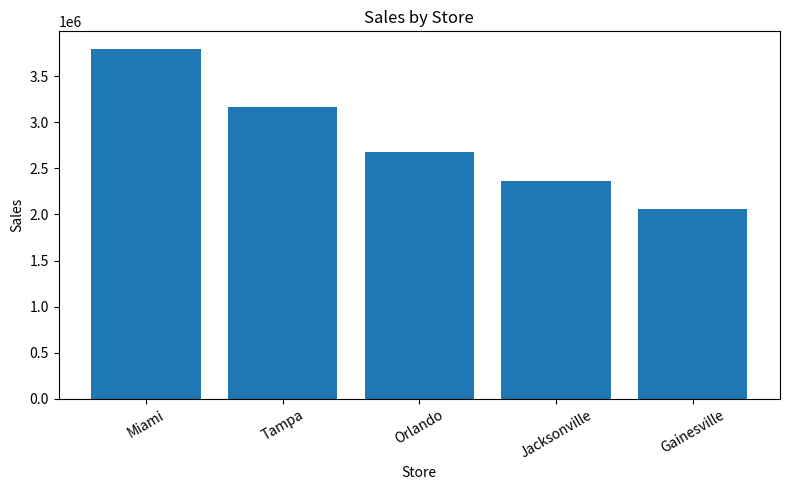
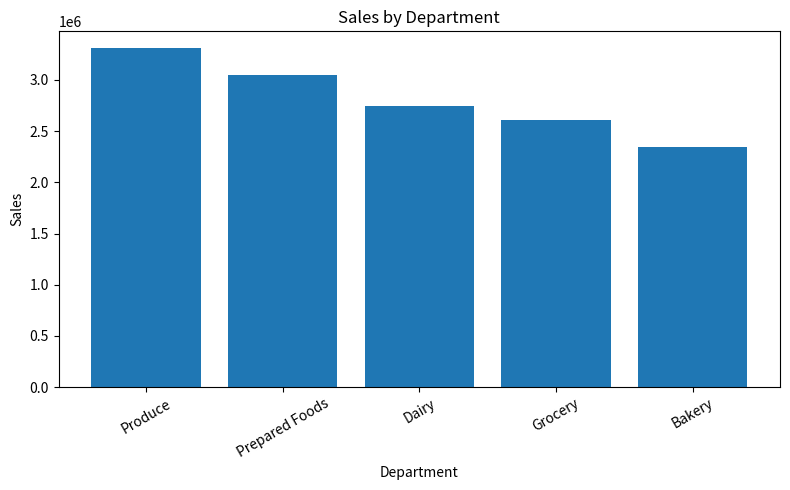
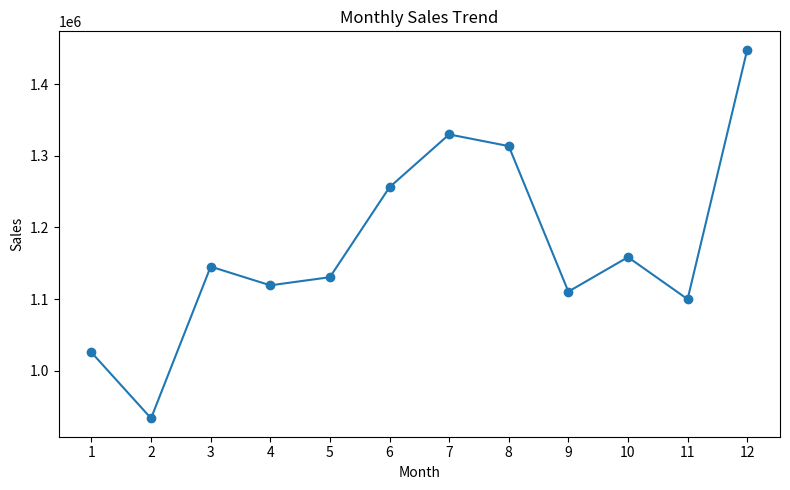
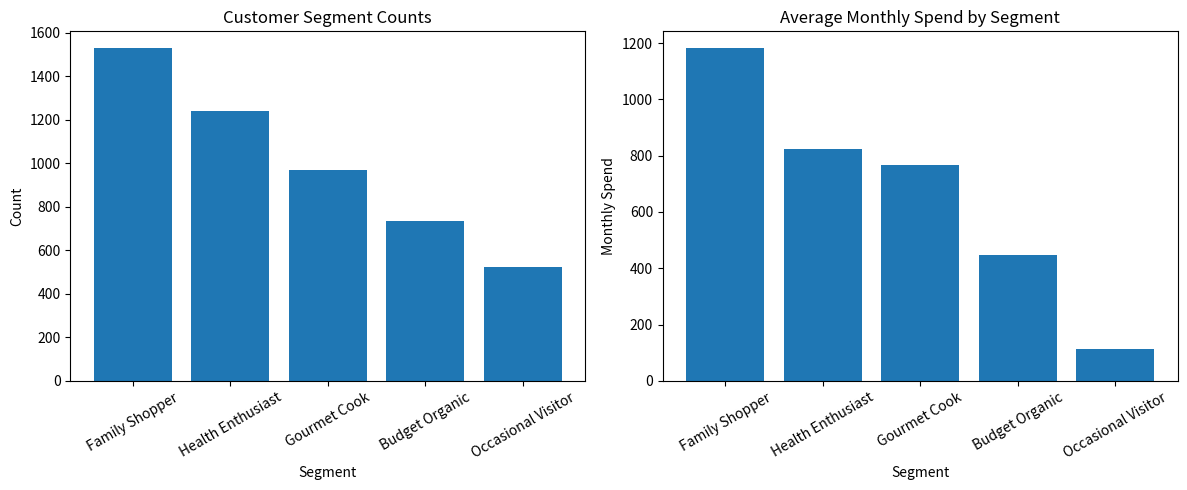
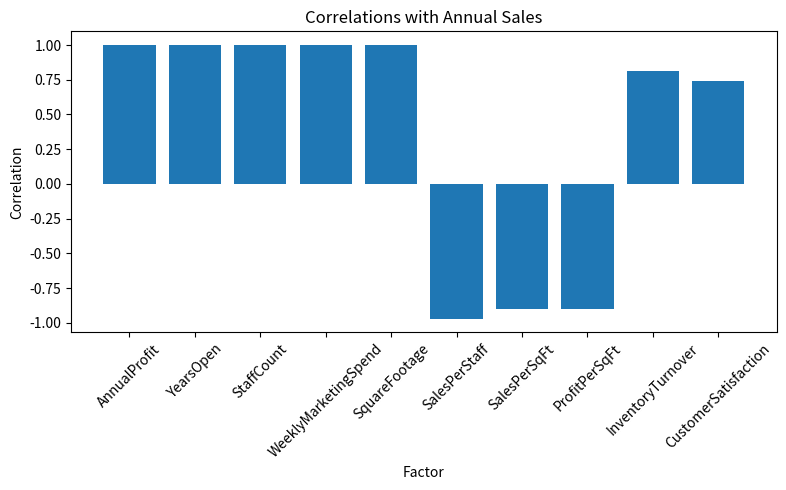
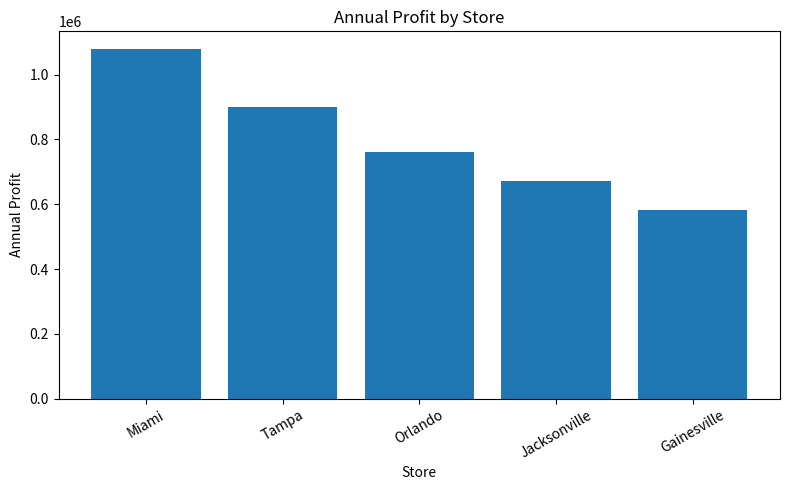
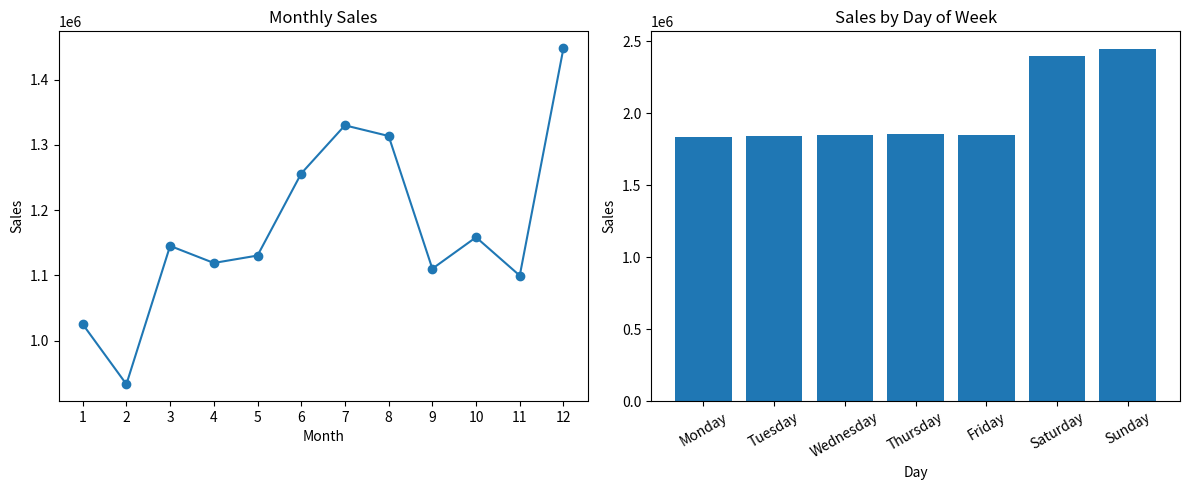
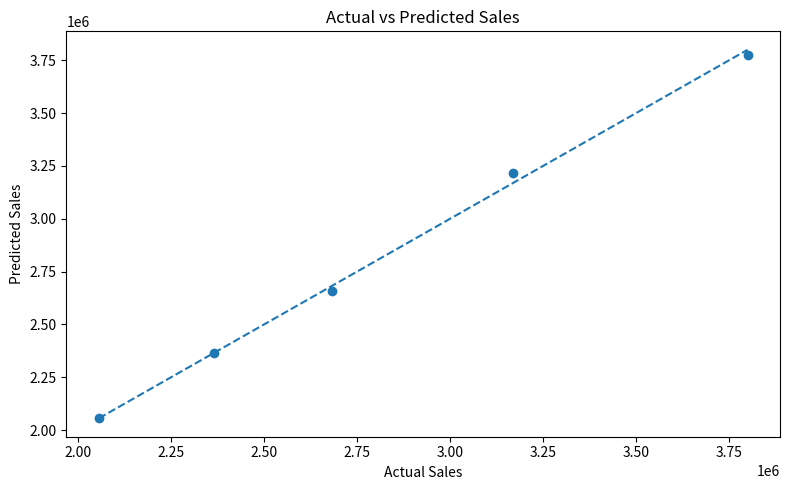
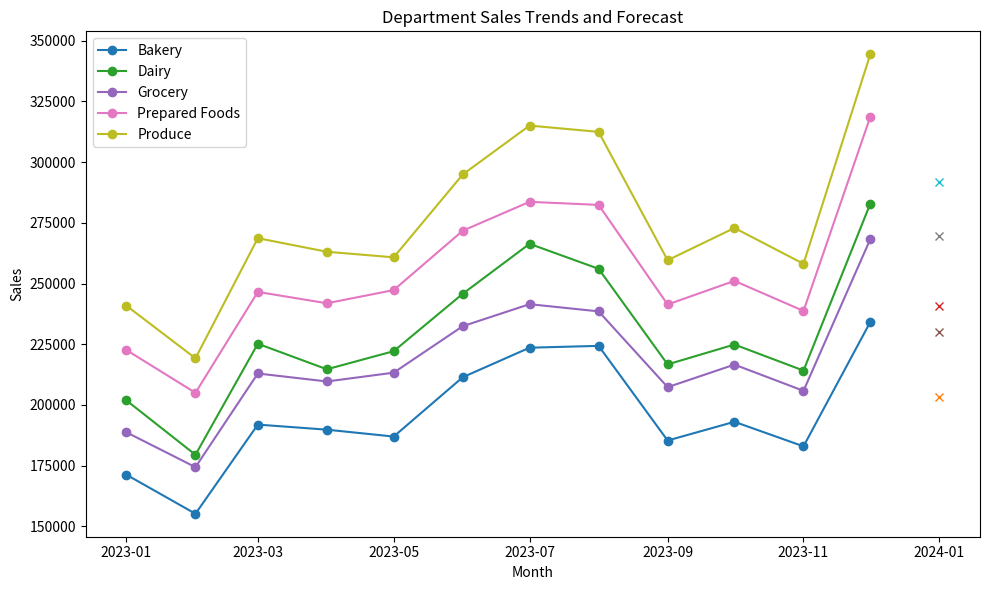

Python code for these plots, in order:
# Module 12 Assignment: Business Analytics Fundamentals and Applications
# GreenGrocer Data Analysis

# Import required libraries
import pandas as pd
import numpy as np
import matplotlib.pyplot as plt

# Welcome message
print("=" * 60)
print("GREENGROCER BUSINESS ANALYTICS")
print("=" * 60)

# ----- USE THE FOLLOWING CODE TO CREATE SAMPLE DATA (DO NOT MODIFY) -----
# Set seed for reproducibility
np.random.seed(42)

# Store information
stores = ["Tampa", "Orlando", "Miami", "Jacksonville", "Gainesville"]
store_data = {
    "Store": stores,
    "SquareFootage": [15000, 12000, 18000, 10000, 8000],
    "StaffCount": [45, 35, 55, 30, 25],
    "YearsOpen": [5, 3, 7, 2, 1],
    "WeeklyMarketingSpend": [2500, 2000, 3000, 1800, 1500]
}

# Create store dataframe
store_df = pd.DataFrame(store_data)

# Product categories and departments
departments = ["Produce", "Dairy", "Bakery", "Grocery", "Prepared Foods"]
categories = {
    "Produce": ["Organic Vegetables", "Organic Fruits", "Fresh Herbs"],
    "Dairy": ["Milk & Cream", "Cheese", "Yogurt"],
    "Bakery": ["Bread", "Pastries", "Cakes"],
    "Grocery": ["Grains", "Canned Goods", "Snacks"],
    "Prepared Foods": ["Hot Bar", "Salad Bar", "Sandwiches"]
}

# Generate sales data for each store
sales_data = []
dates = pd.date_range(start="2023-01-01", end="2023-12-31", freq="D")

# Base performance factors for each store (relative scale)
store_performance = {
    "Tampa": 1.0, 
    "Orlando": 0.85, 
    "Miami": 1.2, 
    "Jacksonville": 0.75, 
    "Gainesville": 0.65
}

# Base performance factors for each department (relative scale)
dept_performance = {
    "Produce": 1.2,
    "Dairy": 1.0,
    "Bakery": 0.85,
    "Grocery": 0.95,
    "Prepared Foods": 1.1
}

# Generate daily sales data for each store, department, and category
for date in dates:
    # Seasonal factor (higher in summer and December)
    month = date.month
    seasonal_factor = 1.0
    if month in [6, 7, 8]:  # Summer
        seasonal_factor = 1.15
    elif month == 12:  # December
        seasonal_factor = 1.25
    elif month in [1, 2]:  # Winter
        seasonal_factor = 0.9
    
    # Day of week factor (weekends are busier)
    dow_factor = 1.3 if date.dayofweek >= 5 else 1.0  # Weekend vs weekday
    
    for store in stores:
        store_factor = store_performance[store]
        
        for dept in departments:
            dept_factor = dept_performance[dept]
            
            for category in categories[dept]:
                # Base sales amount
                base_sales = np.random.normal(loc=500, scale=100)
                
                # Calculate final sales with all factors and some randomness
                sales_amount = base_sales * store_factor * dept_factor * seasonal_factor * dow_factor
                sales_amount = sales_amount * np.random.normal(loc=1.0, scale=0.1)  # Add noise
                
                # Calculate profit margin (different base margins for departments)
                base_margin = {
                    "Produce": 0.25,
                    "Dairy": 0.22,
                    "Bakery": 0.35,
                    "Grocery": 0.20,
                    "Prepared Foods": 0.40
                }[dept]
                profit_margin = base_margin * np.random.normal(loc=1.0, scale=0.05)
                profit_margin = max(min(profit_margin, 0.5), 0.15)  # Keep within reasonable range
                
                # Calculate profit
                profit = sales_amount * profit_margin
                
                # Add record
                sales_data.append({
                    "Date": date,
                    "Store": store,
                    "Department": dept,
                    "Category": category,
                    "Sales": round(sales_amount, 2),
                    "ProfitMargin": round(profit_margin, 4),
                    "Profit": round(profit, 2)
                })

# Create sales dataframe
sales_df = pd.DataFrame(sales_data)

# Generate customer data
customer_data = []
total_customers = 5000

# Age distribution parameters
age_mean, age_std = 42, 15

# Income distribution parameters (in $1000s)
income_mean, income_std = 85, 30

# Create customer segments (will indirectly influence spending)
segments = ["Health Enthusiast", "Gourmet Cook", "Family Shopper", "Budget Organic", "Occasional Visitor"]
segment_probabilities = [0.25, 0.20, 0.30, 0.15, 0.10]

# Store preference probabilities (matches store performance somewhat)
store_probs = {
    "Tampa": 0.25,
    "Orlando": 0.20,
    "Miami": 0.30,
    "Jacksonville": 0.15,
    "Gainesville": 0.10
}

for i in range(total_customers):
    # Basic demographics
    age = int(np.random.normal(loc=age_mean, scale=age_std))
    age = max(min(age, 85), 18)  # Keep age in reasonable range
    
    gender = np.random.choice(["M", "F"], p=[0.48, 0.52])
    
    income = int(np.random.normal(loc=income_mean, scale=income_std))
    income = max(income, 20)  # Minimum income
    
    # Customer segment
    segment = np.random.choice(segments, p=segment_probabilities)
    
    # Preferred store
    preferred_store = np.random.choice(stores, p=list(store_probs.values()))
    
    # Shopping behavior - influenced by segment
    if segment == "Health Enthusiast":
        visit_frequency = np.random.randint(8, 15)  # Visits per month
        avg_basket = np.random.normal(loc=75, scale=15)
    elif segment == "Gourmet Cook":
        visit_frequency = np.random.randint(4, 10)
        avg_basket = np.random.normal(loc=120, scale=25)
    elif segment == "Family Shopper":
        visit_frequency = np.random.randint(5, 12)
        avg_basket = np.random.normal(loc=150, scale=30)
    elif segment == "Budget Organic":
        visit_frequency = np.random.randint(6, 10)
        avg_basket = np.random.normal(loc=60, scale=10)
    else:  # Occasional Visitor
        visit_frequency = np.random.randint(1, 5)
        avg_basket = np.random.normal(loc=45, scale=15)
    
    # Ensure values are reasonable
    visit_frequency = max(min(visit_frequency, 30), 1)
    avg_basket = max(avg_basket, 15)
    
    # Loyalty tier based on combination of frequency and spending
    monthly_spend = visit_frequency * avg_basket
    if monthly_spend > 1000:
        loyalty_tier = "Platinum"
    elif monthly_spend > 500:
        loyalty_tier = "Gold"
    elif monthly_spend > 200:
        loyalty_tier = "Silver"
    else:
        loyalty_tier = "Bronze"
    
    # Add to customer data
    customer_data.append({
        "CustomerID": f"C{i+1:04d}",
        "Age": age,
        "Gender": gender,
        "Income": income * 1000,  # Convert to actual income
        "Segment": segment,
        "PreferredStore": preferred_store,
        "VisitsPerMonth": visit_frequency,
        "AvgBasketSize": round(avg_basket, 2),
        "MonthlySpend": round(visit_frequency * avg_basket, 2),
        "LoyaltyTier": loyalty_tier
    })

# Create customer dataframe
customer_df = pd.DataFrame(customer_data)

# Create some calculated operational metrics for stores
operational_data = []

for store in stores:
    # Get store details
    store_row = store_df[store_df["Store"] == store].iloc[0]
    square_footage = store_row["SquareFootage"]
    staff_count = store_row["StaffCount"]
    
    # Calculate store metrics
    store_sales = sales_df[sales_df["Store"] == store]["Sales"].sum()
    store_profit = sales_df[sales_df["Store"] == store]["Profit"].sum()
    
    # Calculate derived metrics
    sales_per_sqft = store_sales / square_footage
    profit_per_sqft = store_profit / square_footage
    sales_per_staff = store_sales / staff_count
    inventory_turnover = np.random.uniform(12, 18) * store_performance[store]
    customer_satisfaction = min(5, np.random.normal(loc=4.0, scale=0.3) * 
                                (store_performance[store] ** 0.5))
    
    # Add to operational data
    operational_data.append({
        "Store": store,
        "AnnualSales": round(store_sales, 2),
        "AnnualProfit": round(store_profit, 2),
        "SalesPerSqFt": round(sales_per_sqft, 2),
        "ProfitPerSqFt": round(profit_per_sqft, 2),
        "SalesPerStaff": round(sales_per_staff, 2),
        "InventoryTurnover": round(inventory_turnover, 2),
        "CustomerSatisfaction": round(customer_satisfaction, 2)
    })

# Create operational dataframe
operational_df = pd.DataFrame(operational_data)

# Print data info
print("\nDataframes created successfully. Ready for analysis!")
print(f"Sales data shape: {sales_df.shape}")
print(f"Customer data shape: {customer_df.shape}")
print(f"Store data shape: {store_df.shape}")
print(f"Operational data shape: {operational_df.shape}")

# Print sample of each dataframe
print("\nSales Data Sample:")
print(sales_df.head(3))
print("\nCustomer Data Sample:")
print(customer_df.head(3))
print("\nStore Data Sample:")
print(store_df)
print("\nOperational Data Sample:")
print(operational_df)
# ----- END OF DATA CREATION -----


# TODO 1: Descriptive Analytics - Overview of Current Performance
# 1.1 Calculate and display basic descriptive statistics for sales and profit
# REQUIRED: Store results in variables for testing
def analyze_sales_performance():
    """
    Analyze overall sales performance with descriptive statistics
    REQUIRED: Create and return dictionary with keys:
    - 'total_sales': float
    - 'total_profit': float
    - 'avg_profit_margin': float
    - 'sales_by_store': pandas Series
    - 'sales_by_dept': pandas Series
    """
    total_sales = float(sales_df["Sales"].sum())
    total_profit = float(sales_df["Profit"].sum())
    avg_profit_margin = float(sales_df["ProfitMargin"].mean())
    sales_by_store = sales_df.groupby("Store")["Sales"].sum().sort_values(ascending=False)
    sales_by_dept = sales_df.groupby("Department")["Sales"].sum().sort_values(ascending=False)

    print(f"Total Sales: ${total_sales:,.2f}")
    print(f"Total Profit: ${total_profit:,.2f}")
    print(f"Average Profit Margin: {avg_profit_margin:.4f}")
    print(f"Mean Sales: ${sales_df['Sales'].mean():.2f}")
    print(f"Median Sales: ${sales_df['Sales'].median():.2f}")
    print(f"Sales Std Dev: ${sales_df['Sales'].std():.2f}")
    print(f"Mean Profit: ${sales_df['Profit'].mean():.2f}")
    print(f"Median Profit: ${sales_df['Profit'].median():.2f}")
    print(f"Profit Std Dev: ${sales_df['Profit'].std():.2f}")

    return {
        'total_sales': total_sales,
        'total_profit': total_profit,
        'avg_profit_margin': avg_profit_margin,
        'sales_by_store': sales_by_store,
        'sales_by_dept': sales_by_dept
    }

# 1.2 Create visualizations showing sales distribution by store, department, and time
# REQUIRED: Return matplotlib figures
def visualize_sales_distribution():
    """
    Create visualizations showing how sales are distributed
    REQUIRED: Return tuple of three figures (store_fig, dept_fig, time_fig)
    """
    sales_by_store = sales_df.groupby("Store")["Sales"].sum().sort_values(ascending=False)
    sales_by_dept = sales_df.groupby("Department")["Sales"].sum().sort_values(ascending=False)
    monthly_sales = sales_df.groupby(sales_df["Date"].dt.month)["Sales"].sum()

    store_fig, ax1 = plt.subplots(figsize=(8, 5))
    ax1.bar(sales_by_store.index, sales_by_store.values)
    ax1.set_title("Sales by Store")
    ax1.set_xlabel("Store")
    ax1.set_ylabel("Sales")
    ax1.tick_params(axis='x', rotation=30)
    store_fig.tight_layout()

    dept_fig, ax2 = plt.subplots(figsize=(8, 5))
    ax2.bar(sales_by_dept.index, sales_by_dept.values)
    ax2.set_title("Sales by Department")
    ax2.set_xlabel("Department")
    ax2.set_ylabel("Sales")
    ax2.tick_params(axis='x', rotation=30)
    dept_fig.tight_layout()

    time_fig, ax3 = plt.subplots(figsize=(8, 5))
    ax3.plot(monthly_sales.index, monthly_sales.values, marker='o')
    ax3.set_title("Monthly Sales Trend")
    ax3.set_xlabel("Month")
    ax3.set_ylabel("Sales")
    ax3.set_xticks(monthly_sales.index)
    time_fig.tight_layout()

    return (store_fig, dept_fig, time_fig)

# 1.3 Analyze customer segments and their spending patterns
# REQUIRED: Return analysis results
def analyze_customer_segments():
    """
    Analyze customer segments and their relationship to spending
    REQUIRED: Return dictionary with keys:
    - 'segment_counts': pandas Series
    - 'segment_avg_spend': pandas Series
    - 'segment_loyalty': pandas DataFrame
    """
    segment_counts = customer_df["Segment"].value_counts()
    segment_avg_spend = customer_df.groupby("Segment")["MonthlySpend"].mean().sort_values(ascending=False)
    segment_loyalty = pd.crosstab(customer_df["Segment"], customer_df["LoyaltyTier"])

    print("\nSegment Counts:")
    print(segment_counts)
    print("\nAverage Spend by Segment:")
    print(segment_avg_spend)
    print("\nSegment Loyalty Table:")
    print(segment_loyalty)

    segment_fig, axes = plt.subplots(1, 2, figsize=(12, 5))

    axes[0].bar(segment_counts.index, segment_counts.values)
    axes[0].set_title("Customer Segment Counts")
    axes[0].set_xlabel("Segment")
    axes[0].set_ylabel("Count")
    axes[0].tick_params(axis='x', rotation=30)

    axes[1].bar(segment_avg_spend.index, segment_avg_spend.values)
    axes[1].set_title("Average Monthly Spend by Segment")
    axes[1].set_xlabel("Segment")
    axes[1].set_ylabel("Monthly Spend")
    axes[1].tick_params(axis='x', rotation=30)

    segment_fig.tight_layout()

    return {
        'segment_counts': segment_counts,
        'segment_avg_spend': segment_avg_spend,
        'segment_loyalty': segment_loyalty
    }


# TODO 2: Diagnostic Analytics - Understanding Relationships
# 2.1 Identify factors correlated with sales performance
# REQUIRED: Return correlation results
def analyze_sales_correlations():
    """
    Analyze correlations between various factors and sales performance
    REQUIRED: Return dictionary with keys:
    - 'store_correlations': pandas DataFrame
    - 'top_correlations': list of tuples (factor, correlation)
    - 'correlation_fig': matplotlib figure
    """
    merged_df = operational_df.merge(store_df, on="Store")
    store_correlations = merged_df.drop(columns=["Store"]).corr()

    sales_corr = store_correlations["AnnualSales"].drop("AnnualSales").sort_values(key=np.abs, ascending=False)
    top_correlations = list(sales_corr.items())

    print("\nTop Correlations with Annual Sales:")
    for factor, corr in top_correlations:
        print(f"{factor}: {corr:.4f}")

    correlation_fig, ax = plt.subplots(figsize=(8, 5))
    ax.bar(sales_corr.index, sales_corr.values)
    ax.set_title("Correlations with Annual Sales")
    ax.set_xlabel("Factor")
    ax.set_ylabel("Correlation")
    ax.tick_params(axis='x', rotation=45)
    correlation_fig.tight_layout()

    return {
        'store_correlations': store_correlations,
        'top_correlations': top_correlations,
        'correlation_fig': correlation_fig
    }

# 2.2 Compare stores based on operational metrics
# REQUIRED: Return comparison results
def compare_store_performance():
    """
    Compare stores across different operational metrics
    REQUIRED: Return dictionary with keys:
    - 'efficiency_metrics': pandas DataFrame (with SalesPerSqFt, SalesPerStaff)
    - 'performance_ranking': pandas Series (ranked by profit)
    - 'comparison_fig': matplotlib figure
    """
    efficiency_metrics = operational_df.set_index("Store")[["SalesPerSqFt", "SalesPerStaff"]]
    performance_ranking = operational_df.set_index("Store")["AnnualProfit"].sort_values(ascending=False)

    print("\nEfficiency Metrics:")
    print(efficiency_metrics)
    print("\nPerformance Ranking:")
    print(performance_ranking)

    comparison_fig, ax = plt.subplots(figsize=(8, 5))
    ax.bar(performance_ranking.index, performance_ranking.values)
    ax.set_title("Annual Profit by Store")
    ax.set_xlabel("Store")
    ax.set_ylabel("Annual Profit")
    ax.tick_params(axis='x', rotation=30)
    comparison_fig.tight_layout()

    return {
        'efficiency_metrics': efficiency_metrics,
        'performance_ranking': performance_ranking,
        'comparison_fig': comparison_fig
    }

# 2.3 Analyze seasonal patterns and their impact
# REQUIRED: Return seasonal analysis
def analyze_seasonal_patterns():
    """
    Identify and visualize seasonal patterns in sales data
    REQUIRED: Return dictionary with keys:
    - 'monthly_sales': pandas Series
    - 'dow_sales': pandas Series (day of week)
    - 'seasonal_fig': matplotlib figure
    """
    temp_df = sales_df.copy()
    temp_df["Month"] = temp_df["Date"].dt.month
    temp_df["DayOfWeek"] = temp_df["Date"].dt.day_name()

    monthly_sales = temp_df.groupby("Month")["Sales"].sum()
    dow_order = ["Monday", "Tuesday", "Wednesday", "Thursday", "Friday", "Saturday", "Sunday"]
    dow_sales = temp_df.groupby("DayOfWeek")["Sales"].sum().reindex(dow_order)

    print("\nMonthly Sales:")
    print(monthly_sales)
    print("\nDay of Week Sales:")
    print(dow_sales)

    seasonal_fig, axes = plt.subplots(1, 2, figsize=(12, 5))

    axes[0].plot(monthly_sales.index, monthly_sales.values, marker='o')
    axes[0].set_title("Monthly Sales")
    axes[0].set_xlabel("Month")
    axes[0].set_ylabel("Sales")
    axes[0].set_xticks(monthly_sales.index)

    axes[1].bar(dow_sales.index, dow_sales.values)
    axes[1].set_title("Sales by Day of Week")
    axes[1].set_xlabel("Day")
    axes[1].set_ylabel("Sales")
    axes[1].tick_params(axis='x', rotation=30)

    seasonal_fig.tight_layout()

    return {
        'monthly_sales': monthly_sales,
        'dow_sales': dow_sales,
        'seasonal_fig': seasonal_fig
    }


# TODO 3: Predictive Analytics - Basic Forecasting
# 3.1 Create a simple linear regression model to predict store sales
# REQUIRED: Return model results
def predict_store_sales():
    """
    Use linear regression to predict store sales based on store characteristics
    REQUIRED: Return dictionary with keys:
    - 'coefficients': dict (feature: coefficient)
    - 'r_squared': float
    - 'predictions': pandas Series
    - 'model_fig': matplotlib figure
    """
    model_df = store_df.merge(operational_df[["Store", "AnnualSales"]], on="Store")

    features = ["SquareFootage", "StaffCount", "YearsOpen", "WeeklyMarketingSpend"]
    X = model_df[features].values.astype(float)
    y = model_df["AnnualSales"].values.astype(float)

    X_design = np.column_stack([np.ones(len(X)), X])
    beta = np.linalg.lstsq(X_design, y, rcond=None)[0]
    y_pred = X_design @ beta

    ss_res = np.sum((y - y_pred) ** 2)
    ss_tot = np.sum((y - y.mean()) ** 2)
    r_squared = float(1 - ss_res / ss_tot)

    coefficients = {features[i]: float(beta[i + 1]) for i in range(len(features))}
    predictions = pd.Series(y_pred, index=model_df["Store"], name="PredictedSales")

    print("\nRegression Coefficients:")
    print(coefficients)
    print(f"R-squared: {r_squared:.4f}")
    print("\nPredictions:")
    print(predictions)

    model_fig, ax = plt.subplots(figsize=(8, 5))
    ax.scatter(y, y_pred)
    line_min = min(y.min(), y_pred.min())
    line_max = max(y.max(), y_pred.max())
    ax.plot([line_min, line_max], [line_min, line_max], linestyle='--')
    ax.set_title("Actual vs Predicted Sales")
    ax.set_xlabel("Actual Sales")
    ax.set_ylabel("Predicted Sales")
    model_fig.tight_layout()

    return {
        'coefficients': coefficients,
        'r_squared': r_squared,
        'predictions': predictions,
        'model_fig': model_fig
    }

# 3.2 Forecast departmental sales trends
# REQUIRED: Return forecast results
def forecast_department_sales():
    """
    Analyze and forecast departmental sales trends
    REQUIRED: Return dictionary with keys:
    - 'dept_trends': pandas DataFrame
    - 'growth_rates': pandas Series
    - 'forecast_fig': matplotlib figure
    """
    temp_df = sales_df.copy()
    temp_df["Month"] = temp_df["Date"].dt.to_period("M").dt.to_timestamp()

    dept_trends = temp_df.groupby(["Month", "Department"])["Sales"].sum().unstack()
    growth_rates = ((dept_trends.iloc[-1] / dept_trends.iloc[0]) - 1).sort_values(ascending=False)

    moving_avg = dept_trends.rolling(window=3).mean()
    forecast_next = moving_avg.iloc[-1]
    next_month = dept_trends.index[-1] + pd.DateOffset(months=1)

    print("\nDepartment Trends:")
    print(dept_trends.tail())
    print("\nGrowth Rates:")
    print(growth_rates)

    forecast_fig, ax = plt.subplots(figsize=(10, 6))
    for dept in dept_trends.columns:
        ax.plot(dept_trends.index, dept_trends[dept], marker='o', label=dept)
        ax.plot([next_month], [forecast_next[dept]], marker='x', linestyle='--')

    ax.set_title("Department Sales Trends and Forecast")
    ax.set_xlabel("Month")
    ax.set_ylabel("Sales")
    ax.legend()
    forecast_fig.tight_layout()

    return {
        'dept_trends': dept_trends,
        'growth_rates': growth_rates,
        'forecast_fig': forecast_fig
    }


# TODO 4: Integrated Analysis - Business Insights and Recommendations
# 4.1 Identify the most profitable combinations of store, department, and customer segments
# REQUIRED: Return opportunity analysis
def identify_profit_opportunities():
    """
    Identify the most profitable combinations and potential opportunities
    REQUIRED: Return dictionary with keys:
    - 'top_combinations': pandas DataFrame (top 10 store-dept combinations)
    - 'underperforming': pandas DataFrame (bottom 10)
    - 'opportunity_score': pandas Series (by store)
    """
    combo_df = sales_df.groupby(["Store", "Department"], as_index=False).agg(
        TotalSales=("Sales", "sum"),
        TotalProfit=("Profit", "sum"),
        AvgProfitMargin=("ProfitMargin", "mean")
    ).sort_values("TotalProfit", ascending=False)

    top_combinations = combo_df.head(10)
    underperforming = combo_df.tail(10)

    opportunity_score = (
        operational_df.set_index("Store")["AnnualProfit"] /
        operational_df.set_index("Store")["AnnualSales"]
    ) * operational_df.set_index("Store")["CustomerSatisfaction"]

    print("\nTop Combinations:")
    print(top_combinations)
    print("\nUnderperforming Combinations:")
    print(underperforming)
    print("\nOpportunity Score:")
    print(opportunity_score)

    return {
        'top_combinations': top_combinations,
        'underperforming': underperforming,
        'opportunity_score': opportunity_score
    }

# 4.2 Develop recommendations for improving performance
# REQUIRED: Return list of recommendations
def develop_recommendations():
    """
    Develop actionable recommendations based on the analysis
    REQUIRED: Return list of at least 5 recommendation strings
    """
    best_store = operational_df.sort_values("AnnualProfit", ascending=False).iloc[0]["Store"]
    weakest_store = operational_df.sort_values("AnnualProfit").iloc[0]["Store"]
    best_dept = sales_df.groupby("Department")["Profit"].sum().sort_values(ascending=False).index[0]
    weakest_dept = sales_df.groupby("Department")["Profit"].sum().sort_values().index[0]
    top_segment = customer_df.groupby("Segment")["MonthlySpend"].mean().sort_values(ascending=False).index[0]
    low_segment = customer_df.groupby("Segment")["MonthlySpend"].mean().sort_values().index[0]

    recommendations = [
        f"Use {best_store} as the model store and apply its best practices to {weakest_store}.",
        f"Invest more marketing and inventory support into {best_dept} because it generates the strongest profit.",
        f"Review pricing, waste, and product mix in {weakest_dept} to improve low profit performance.",
        f"Target {top_segment} customers with loyalty offers and premium bundles to increase repeat spending.",
        f"Create promotions for {low_segment} customers to raise visit frequency and basket size.",
        "Increase staffing and inventory during peak seasonal months and weekends to meet higher demand."
    ]

    print("\nRecommendations:")
    for rec in recommendations:
        print("-", rec)

    return recommendations


# TODO 5: Summary Report
# REQUIRED: Generate comprehensive summary
def generate_executive_summary():
    """
    Generate an executive summary of key findings and recommendations
    REQUIRED: Print executive summary with sections:
    - Overview (1 paragraph)
    - Key Findings (3-5 bullet points)
    - Recommendations (3-5 bullet points)
    - Expected Impact (1 paragraph)
    """
    total_sales = sales_df["Sales"].sum()
    total_profit = sales_df["Profit"].sum()
    avg_margin = sales_df["ProfitMargin"].mean()

    best_store = operational_df.sort_values("AnnualProfit", ascending=False).iloc[0]["Store"]
    weakest_store = operational_df.sort_values("AnnualProfit").iloc[0]["Store"]
    best_dept = sales_df.groupby("Department")["Profit"].sum().sort_values(ascending=False).index[0]
    top_segment = customer_df.groupby("Segment")["MonthlySpend"].mean().sort_values(ascending=False).index[0]
    peak_month = sales_df.groupby(sales_df["Date"].dt.month)["Sales"].sum().idxmax()

    print("Overview:")
    print(
        f"GreenGrocer generated ${total_sales:,.2f} in total sales and ${total_profit:,.2f} in total profit. "
        f"The overall average profit margin was {avg_margin:.4f}, with clear differences across stores, departments, customer segments, and seasons."
    )

    print("\nKey Findings:")
    print(f"- {best_store} was the top-performing store by annual profit.")
    print(f"- {weakest_store} was the weakest store by annual profit.")
    print(f"- {best_dept} was the most profitable department.")
    print(f"- {top_segment} customers had the highest average monthly spending.")
    print(f"- Sales peaked in month {peak_month}, showing clear seasonality.")

    print("\nRecommendations:")
    print(f"- Copy successful practices from {best_store} to weaker locations like {weakest_store}.")
    print(f"- Expand support for {best_dept} with stronger promotions and inventory planning.")
    print("- Improve underperforming departments through pricing and assortment review.")
    print(f"- Build loyalty campaigns around {top_segment} customers.")
    print("- Match staffing and inventory to busy seasonal periods and weekends.")

    print("\nExpected Impact:")
    print(
        "If GreenGrocer follows these recommendations, it should improve sales consistency, increase customer value, "
        "and strengthen profitability by focusing on the best-performing stores, departments, and customer segments."
    )


# Main function to execute all analyses
# REQUIRED: Do not modify function name
def main():
    print("\n" + "=" * 60)
    print("GREENGROCER BUSINESS ANALYTICS RESULTS")
    print("=" * 60)
    
    # Execute analyses in a logical order
    # REQUIRED: Store all results for potential testing
    
    print("\n--- DESCRIPTIVE ANALYTICS: CURRENT PERFORMANCE ---")
    sales_metrics = analyze_sales_performance()
    dist_figs = visualize_sales_distribution()
    customer_analysis = analyze_customer_segments()
    
    print("\n--- DIAGNOSTIC ANALYTICS: UNDERSTANDING RELATIONSHIPS ---")
    correlations = analyze_sales_correlations()
    store_comparison = compare_store_performance()
    seasonality = analyze_seasonal_patterns()
    
    print("\n--- PREDICTIVE ANALYTICS: FORECASTING ---")
    sales_model = predict_store_sales()
    dept_forecast = forecast_department_sales()
    
    print("\n--- BUSINESS INSIGHTS AND RECOMMENDATIONS ---")
    opportunities = identify_profit_opportunities()
    recommendations = develop_recommendations()
    
    print("\n--- EXECUTIVE SUMMARY ---")
    generate_executive_summary()
    
    # Show all figures
    plt.show()
    
    # Return results for testing purposes
    return {
        'sales_metrics': sales_metrics,
        'customer_analysis': customer_analysis,
        'correlations': correlations,
        'store_comparison': store_comparison,
        'seasonality': seasonality,
        'sales_model': sales_model,
        'dept_forecast': dept_forecast,
        'opportunities': opportunities,
        'recommendations': recommendations
    }

# Run the main function
if __name__ == "__main__":
    results = main()
